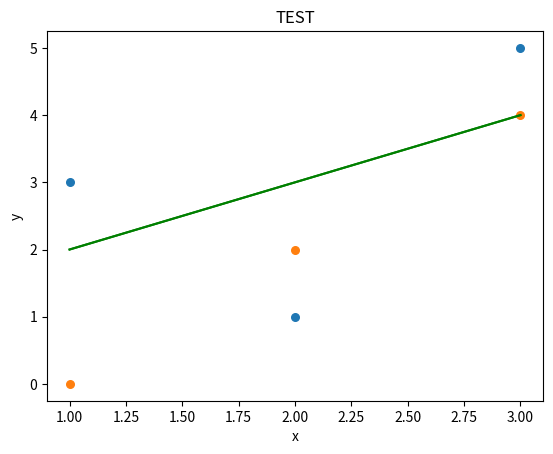

This chart was generated by the following Python code:
import matplotlib.pyplot as plt
import numpy as np


def linreg_func(x,y,b):
    plt.scatter(x,y,marker="o", s = 30)
    
    #Predicted response vector
    global y_pred
    y_pred = b[0] + b[1] * x
    
    #Plotting regression line
    plt.plot(x,y_pred,color="g")
    
    #☺Putting labels
    plt.title("TRAIN")
    plt.xlabel('x')
    plt.ylabel('y')
    
    plt.show()
    
    return

def linreg_test(x,y,b):
    plt.scatter(x,y,marker="o", s = 30)
    
    #Predicted response vector
    global y_pred_test
    y_pred_test = b[0] + b[1] * x
    
    #Plotting regression line
    plt.plot(x,y_pred_test,color="g")
    
    #☺Putting labels
    plt.title("TEST")
    plt.xlabel('x')
    plt.ylabel('y')
    
    plt.show()
    
    return

def find_error(y_pred,actual_y,phase,N):
    #Mean Square Error
    sqr = np.square(y_pred - actual_y)
    sqrError = np.sum(sqr) / N
    print(f"Average error on the {phase} set -> ", sqrError)
    
train_x = np.array([1,2,3])
train_y = np.array([3,1,5])
test_x = np.array([1,2,3])
test_y = np.array([0,2,4])

N = len(train_x)
X = np.c_[np.ones(N),train_x]
A = np.linalg.inv(X.T@X)
D = A @ X.T
result = D @ train_y

y_pred = []
y_pred_test = []

linreg_func(train_x, train_y, result)
find_error(y_pred, train_y,"train", N)

linreg_test(test_x, test_y, result)
find_error(y_pred_test, test_y,"test", N)




